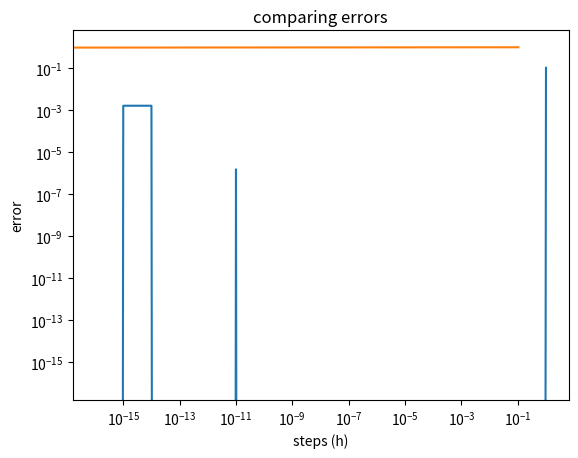

Source code (Python):
# -*- coding: utf-8 -*-
"""
Created on Tue Sep 22 17:38:01 2020

@author: 
[redacted]
[redacted]
"""
#LAB2 QUESTION 1
import numpy as np
import matplotlib.pyplot as plt
"""
the derivative of the function, f(x) = e^(-x^2) is -2xe^(-x^2)
the first fuction is to define f(x) in python for using in the the rest of the funtions
the second fuction would take the first function and derive it by taking the slope of 
a small change forward (x+h) in x.
the 3rd fuction would take the first function and derive it by taking the slope of the 
small change forward and backward 
the functions are implemented for small change of h from 0 to 10^-16
and then the error is taken by taking the difference between the analytic value and the
numeric value (for both forward difference and central difference)
"""
x = 0.5 #value of x is given
DX = -2*x*(np.exp(-x**2)) #numeric derivation of the function

#defining the function 
def func(x):
        return np.exp(-x**2)

#defining the derivative function using forward difference scheme
def derive(x, h):
        return (func(x+h)-func(x))/h

#defining the derivative function using central difference scheme
def central_difference(x, h):
    return (func(x+h)-func(x-h))/h

#creating an array for h
h_range = np.logspace(-16, 0, num = 17)
#setting an empty list for errors
error = []

#doing the derivation, and checking the error (Q1.C)
for h in h_range:
    dx1 = derive(x, h)
    error.append(dx1-DX)
    e = np.abs(error) #takes the absolute value of the error
    
#doing the derivation, and checking the error (Q1.D)
for h in h_range:
    dx1 = central_difference(x, h_range)
    error1 = dx1-DX

#plotting everything togeather
plt.loglog(h_range, error)
plt.plot(error1, h_range)
plt.title('comparing errors')
plt.xlabel('steps (h)')
plt.ylabel('error')
plt.savefig('steps over error.png')
plt.show

#prints out the value of the derivative and the error for Q1.B
print (dx1)
print (e)
    



    
